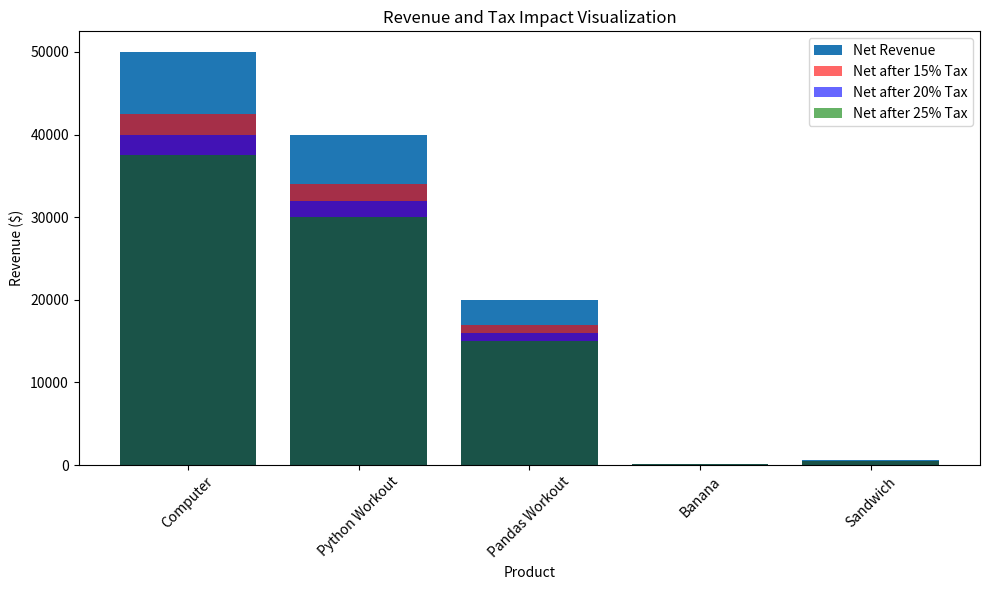
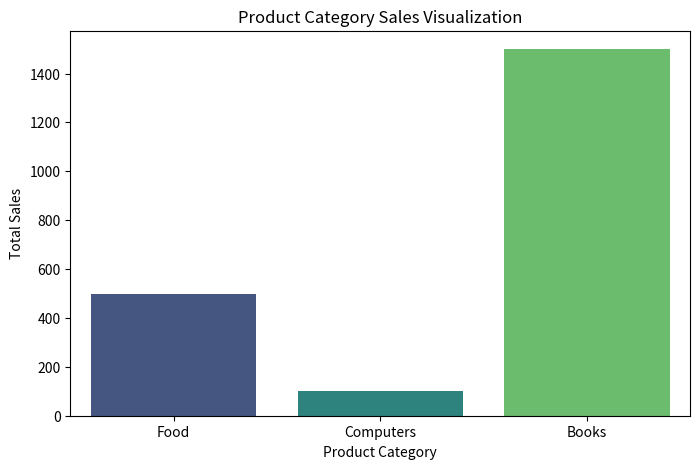

Generate these figures, in order, with matplotlib:
import pandas as pd

# Dictionary list
azubi_store = [
    {"Product_id":23, "name":"Computer","wholesale_Price":500, "retail_price":1000, "sales":100},
    {"Product_id":96, "name":"Python Workout","wholesale_Price":35, "retail_price":75, "sales":1000},
    {"Product_id":97, "name":"Pandas Workout","wholesale_Price":35, "retail_price":75, "sales":500},
    {"Product_id":15, "name":"Banana","wholesale_Price":0.5, "retail_price":1, "sales":200}, 
    {"Product_id":87, "name":"Sandwich","wholesale_Price":3, "retail_price":5, "sales":300} 
]

# Create the dataframe from the dictionary above
df = pd.DataFrame(azubi_store)
df

# profit for each product

df["net_revenue_per_product"] = (df["retail_price"] - df["wholesale_Price"]) * df["sales"]
df   

# How much total net revenue from all sales

total_net_revenue = df["net_revenue_per_product"].sum()
total_net_revenue

# what product is product retail price more than twice the wholesale price?

wp = df["wholesale_Price"] * 2 
product = df[df["retail_price"] >= wp]
product


# food vs computers vs books
# food
ba_sa = df[df["name"].str.contains("Banana|Sandwich")] 
food = ba_sa["sales"].sum()

# computers
com = df[df["name"].str.contains("Computer")]
computers = com["sales"].sum()

# books
bo = df[df["name"].str.contains("Python Workout|Pandas Workout")]
books = bo["sales"].sum()

print(f'Total sales for food is ${food}')
print(f'Total sales for computer is ${computers}')
print(f'Total sales for books is ${books}')

# 30% discount negotation on wholesale_price

df["Discount"] = df["wholesale_Price"] * 0.3
df["Discount"] 
df


# Government imposed tax of 15%, 20% and 25% 

df["Tax15%"] = df["net_revenue_per_product"] * 0.15
# df["Discount15"] 

df["Tax20%"] = df["net_revenue_per_product"] * 0.2
# df["Discount20%"] 

df["Tax25%"] = df["net_revenue_per_product"] * 0.25
# df["Discount25%"] 

df

# how much less you will net with each tax amount
# where nrpp stands for net_revenue_per_product

df["loss_at15%"] = df["net_revenue_per_product"] - df["Tax15%"]

df["loss_at20%"] = df["net_revenue_per_product"] - df["Tax20%"]

df["loss_at25%"] = df["net_revenue_per_product"] - df["Tax25%"]

df

import matplotlib.pyplot as plt

# Create a new figure and set its size
plt.figure(figsize=(10, 6))

# Bar chart for net revenue per product before tax
plt.bar(df['name'], df['net_revenue_per_product'], label='Net Revenue')

# Stacked bars for each tax scenario
plt.bar(df['name'], df['loss_at15%'], label='Net after 15% Tax', color='red', alpha=0.6)
plt.bar(df['name'], df['loss_at20%'], label='Net after 20% Tax', color='blue', alpha=0.6)
plt.bar(df['name'], df['loss_at25%'], label='Net after 25% Tax', color='green', alpha=0.6)

plt.xlabel('Product')
plt.ylabel('Revenue ($)')
plt.title('Revenue and Tax Impact Visualization')
plt.legend()

plt.xticks(rotation=45)  # Rotate product names for better visibility
plt.tight_layout()
plt.show()


import seaborn as sns

# Create a DataFrame to hold summary data
category_sales = pd.DataFrame({
    'Category': ['Food', 'Computers', 'Books'],
    'Sales': [food, computers, books]
})

# Create a bar plot
plt.figure(figsize=(8, 5))
sns.barplot(x='Category', y='Sales', data=category_sales, palette='viridis')

plt.title('Product Category Sales Visualization')
plt.xlabel('Product Category')
plt.ylabel('Total Sales')
plt.show()
